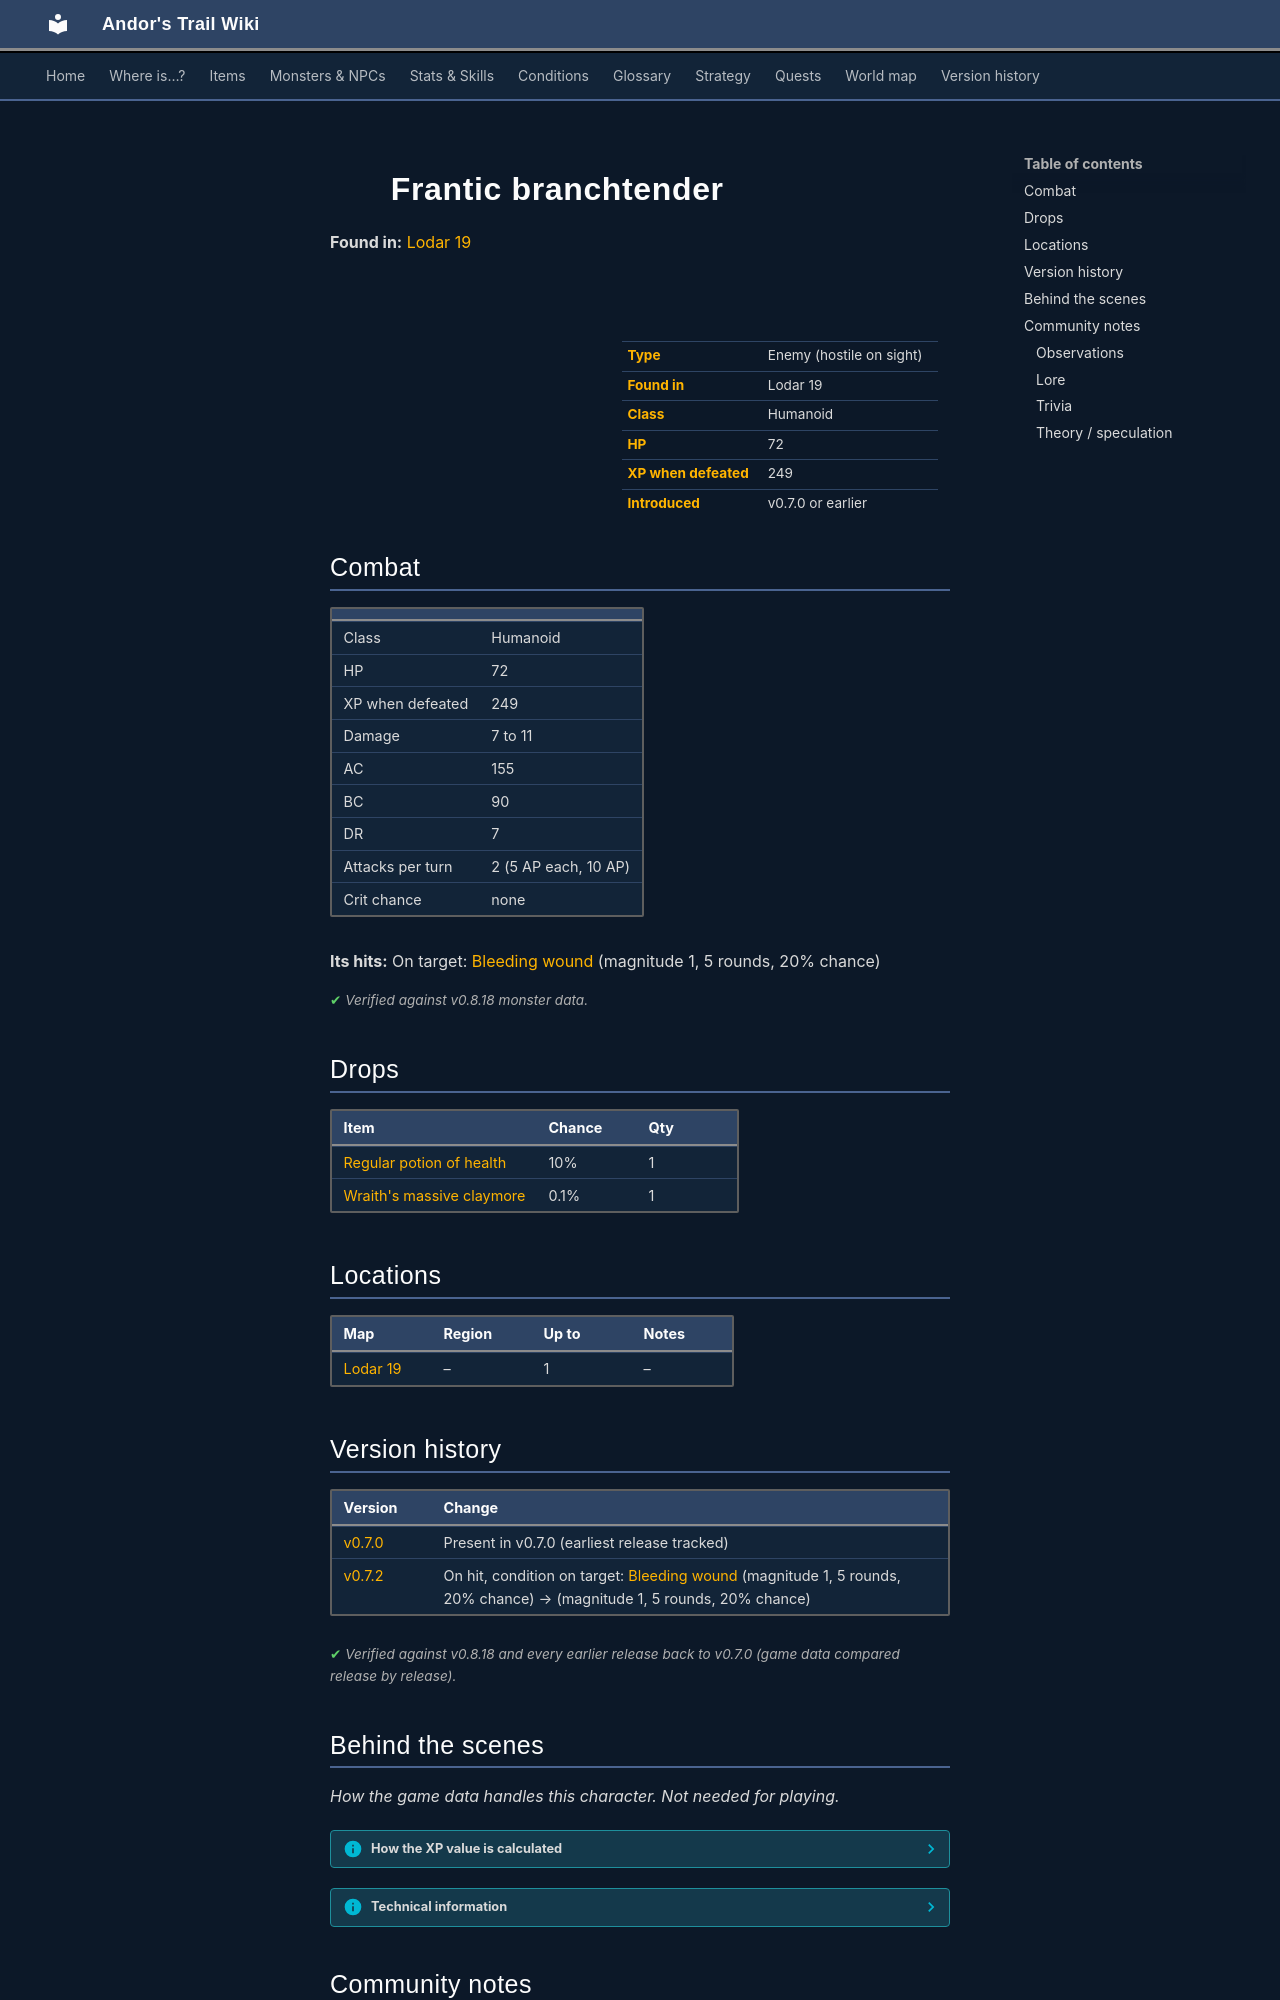

repository: asdfghjkl628/Andor-s-Trail-Wikiiii · page: monsters/brtender2/index.html · generator: mkdocs

---
description: "Frantic branchtender is an enemy in Andor's Trail (humanoid) with 72 HP, worth 249 XP, found in Lodar 19. Drops: Regular potion of health, Wraith's massive claymore."
---

# ![](../assets/icons/monsters/monsters_ld2_153.png){ .sprite } Frantic branchtender

**Found in:** [Lodar 19](../maps/lodar19.md)

<div class="infobox" markdown>

<p class="ib-img"><img class="sprite" src="../../assets/icons/monsters/monsters_ld2_153.png" alt=""></p>

| | |
|---|---|
| **Type** | Enemy (hostile on sight) |
| **Found in** | Lodar 19 |
| **Class** | Humanoid |
| **HP** | 72 |
| **XP when defeated** | 249 |
| **Introduced** | v0.7.0 or earlier |

</div>

## Combat

| | |
|---|---|
| Class | Humanoid |
| HP | 72 |
| XP when defeated | 249 |
| Damage | 7 to 11 |
| AC | 155 |
| BC | 90 |
| DR | 7 |
| Attacks per turn | 2 (5 AP each, 10 AP) |
| Crit chance | none |

**Its hits:** On target: [Bleeding wound](../conditions/bleeding_wound.md) (magnitude 1, 5 rounds, 20% chance)


<p class="verified">Verified against v0.8.18 monster data.</p>

## Drops

| Item | Chance | Qty |
|---|---|---|
| [Regular potion of health](../items/health.md) | 10% | 1 |
| [Wraith's massive claymore](../items/clmr_wrmas.md) | 0.1% | 1 |

## Locations

| Map | Region | Up to | Notes |
|---|---|---|---|
| [Lodar 19](../maps/lodar19.md) | – | 1 | – |


## Version history

| Version | Change |
|---|---|
| [v0.7.0](../versions/0.7.0.md) | Present in v0.7.0 (earliest release tracked) |
| [v0.7.2](../versions/0.7.2.md) | On hit, condition on target: [Bleeding wound](../conditions/bleeding_wound.md) (magnitude 1, 5 rounds, 20% chance) → (magnitude 1, 5 rounds, 20% chance) |

<p class="verified">Verified against v0.8.18 and every earlier release back to v0.7.0 (game data compared release by release).</p>


## Behind the scenes

*How the game data handles this character. Not needed for playing.*

??? info "How the XP value is calculated"

    The game computes each enemy's experience value when it loads the data (`MonsterTypeParser.java`):

    XP = ⌈(attacks per turn × attack chance × average damage × (1 + critical skill × critical multiplier) × 3 + HP × (1 + block chance) + 9 × damage resistance) × 0.7⌉

    Percentages are used as fractions (e.g. 60% = 0.6). Enemies whose attacks inflict a condition are worth 50 XP more. The More Exp skill adds a percentage on top.

??? info "Technical information"

    | | |
    |---|---|
    | Entry ID | `brtender2` |
    | Type (wiki) | Enemy |
    | Spawn group | `brtender2` |
    | Loot table | `brtender` |
    | Conversation | – |
    | Faction | – |
    | Movement | – |
    | Icon | `monsters_ld2:153` |
    | Defined in | `res/raw/monsterlist_v070_lodarmaze.json` |

    Raw data:

    ```json
    {
     "id": "brtender2",
     "name": "Frantic branchtender",
     "iconID": "monsters_ld2:153",
     "maxHP": 72,
     "moveCost": 5,
     "attackDamage": {
      "min": 7,
      "max": 11
     },
     "spawnGroup": "brtender2",
     "droplistID": "brtender",
     "attackCost": 5,
     "attackChance": 155,
     "blockChance": 90,
     "damageResistance": 7,
     "hitEffect": {
      "conditionsTarget": [
       {
        "condition": "bleeding_wound",
        "magnitude": 1,
        "duration": 5,
        "chance": "20"
       }
      ]
     }
    }
    ```


## Community notes

<small>Written by players, not generated from game data. **Observations**: what players notice in-game · **Lore**: the in-world story · **Trivia**: real-world facts, references, development history · **Theory / speculation**: unconfirmed ideas; may just be unfinished content</small>

### Observations

*No notes yet. Contributions are welcome: [add a note](https://github.com/asdfghjkl628/Andor-s-Trail-Wikiiii/new/main/notes/monsters?filename=brtender2.md&value=%23%23%20Observations%0A%0A%3C%21--%20what%20players%20notice%20in-game%20--%3E%0A%0A%23%23%20Lore%0A%0A%3C%21--%20the%20in-world%20story%20--%3E%0A%0A%23%23%20Trivia%0A%0A%3C%21--%20real-world%20facts%2C%20references%2C%20development%20history%20--%3E%0A%0A%23%23%20Theory%20/%20speculation%0A%0A%3C%21--%20unconfirmed%20ideas%3B%20may%20just%20be%20unfinished%20content%20--%3E%0A).*
